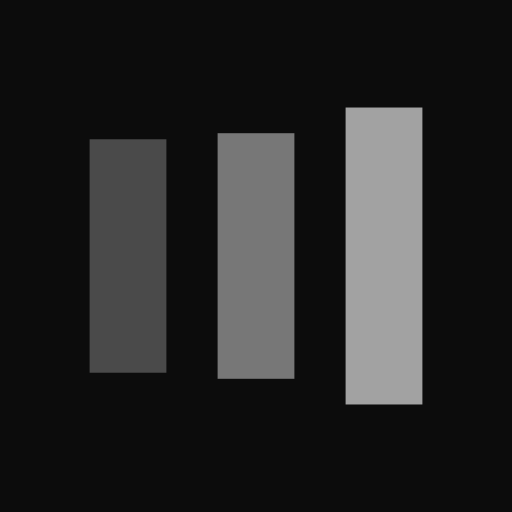
t = 0.00 s
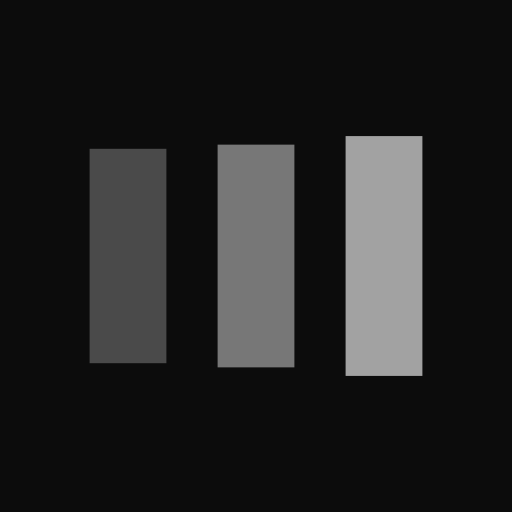
t = 0.13 s
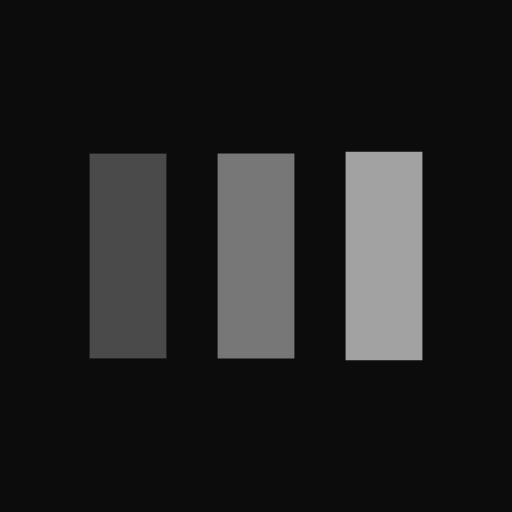
t = 0.38 s
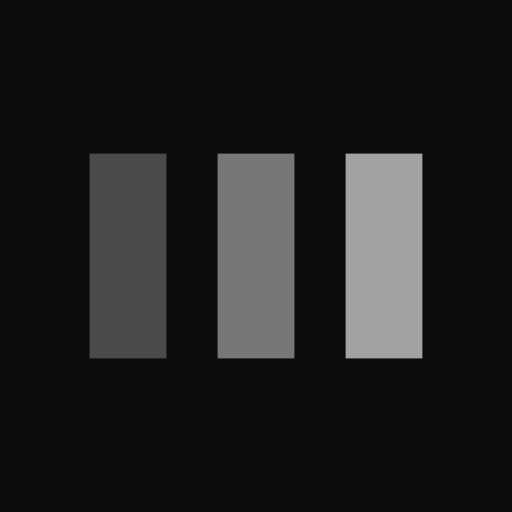
t = 0.50 s
t = 0.63 s: frame unchanged from t = 0.50 s, image omitted
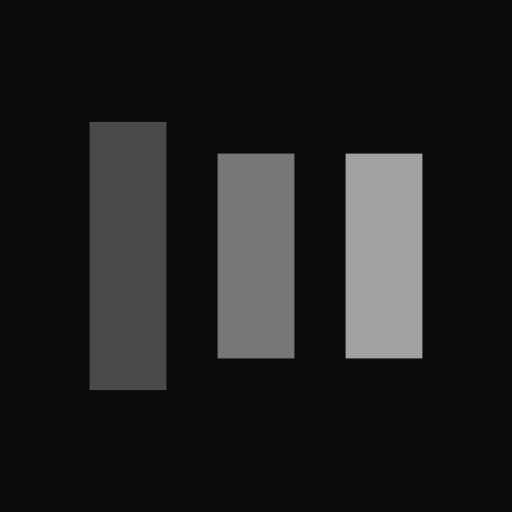
t = 0.88 s

The animated SVG that drew these frames (rendered in a browser with its animation timeline set to each time). Animation: 6 SMIL elements (animate=6); one cycle of 1.00 s, repeats indefinitely.

<?xml version="1.0" encoding="utf-8"?>
<svg xmlns="http://www.w3.org/2000/svg" xmlns:xlink="http://www.w3.org/1999/xlink" style="margin: auto; background: rgb(12, 12, 12); display: block; shape-rendering: auto;" width="111px" height="111px" viewBox="0 0 100 100" preserveAspectRatio="xMidYMid">
<rect x="17.5" y="30" width="15" height="40" fill="#4a4a4a">
  <animate attributeName="y" repeatCount="indefinite" dur="1s" calcMode="spline" keyTimes="0;0.5;1" values="18;30;30" keySplines="0 0.5 0.5 1;0 0.5 0.5 1" begin="-0.2s"></animate>
  <animate attributeName="height" repeatCount="indefinite" dur="1s" calcMode="spline" keyTimes="0;0.5;1" values="64;40;40" keySplines="0 0.5 0.5 1;0 0.5 0.5 1" begin="-0.2s"></animate>
</rect>
<rect x="42.5" y="30" width="15" height="40" fill="#777777">
  <animate attributeName="y" repeatCount="indefinite" dur="1s" calcMode="spline" keyTimes="0;0.5;1" values="20.999999999999996;30;30" keySplines="0 0.5 0.5 1;0 0.5 0.5 1" begin="-0.1s"></animate>
  <animate attributeName="height" repeatCount="indefinite" dur="1s" calcMode="spline" keyTimes="0;0.5;1" values="58.00000000000001;40;40" keySplines="0 0.5 0.5 1;0 0.5 0.5 1" begin="-0.1s"></animate>
</rect>
<rect x="67.5" y="30" width="15" height="40" fill="#a2a2a2">
  <animate attributeName="y" repeatCount="indefinite" dur="1s" calcMode="spline" keyTimes="0;0.5;1" values="20.999999999999996;30;30" keySplines="0 0.5 0.5 1;0 0.5 0.5 1"></animate>
  <animate attributeName="height" repeatCount="indefinite" dur="1s" calcMode="spline" keyTimes="0;0.5;1" values="58.00000000000001;40;40" keySplines="0 0.5 0.5 1;0 0.5 0.5 1"></animate>
</rect>
<!-- [ldio] generated by https://loading.io/ --></svg>